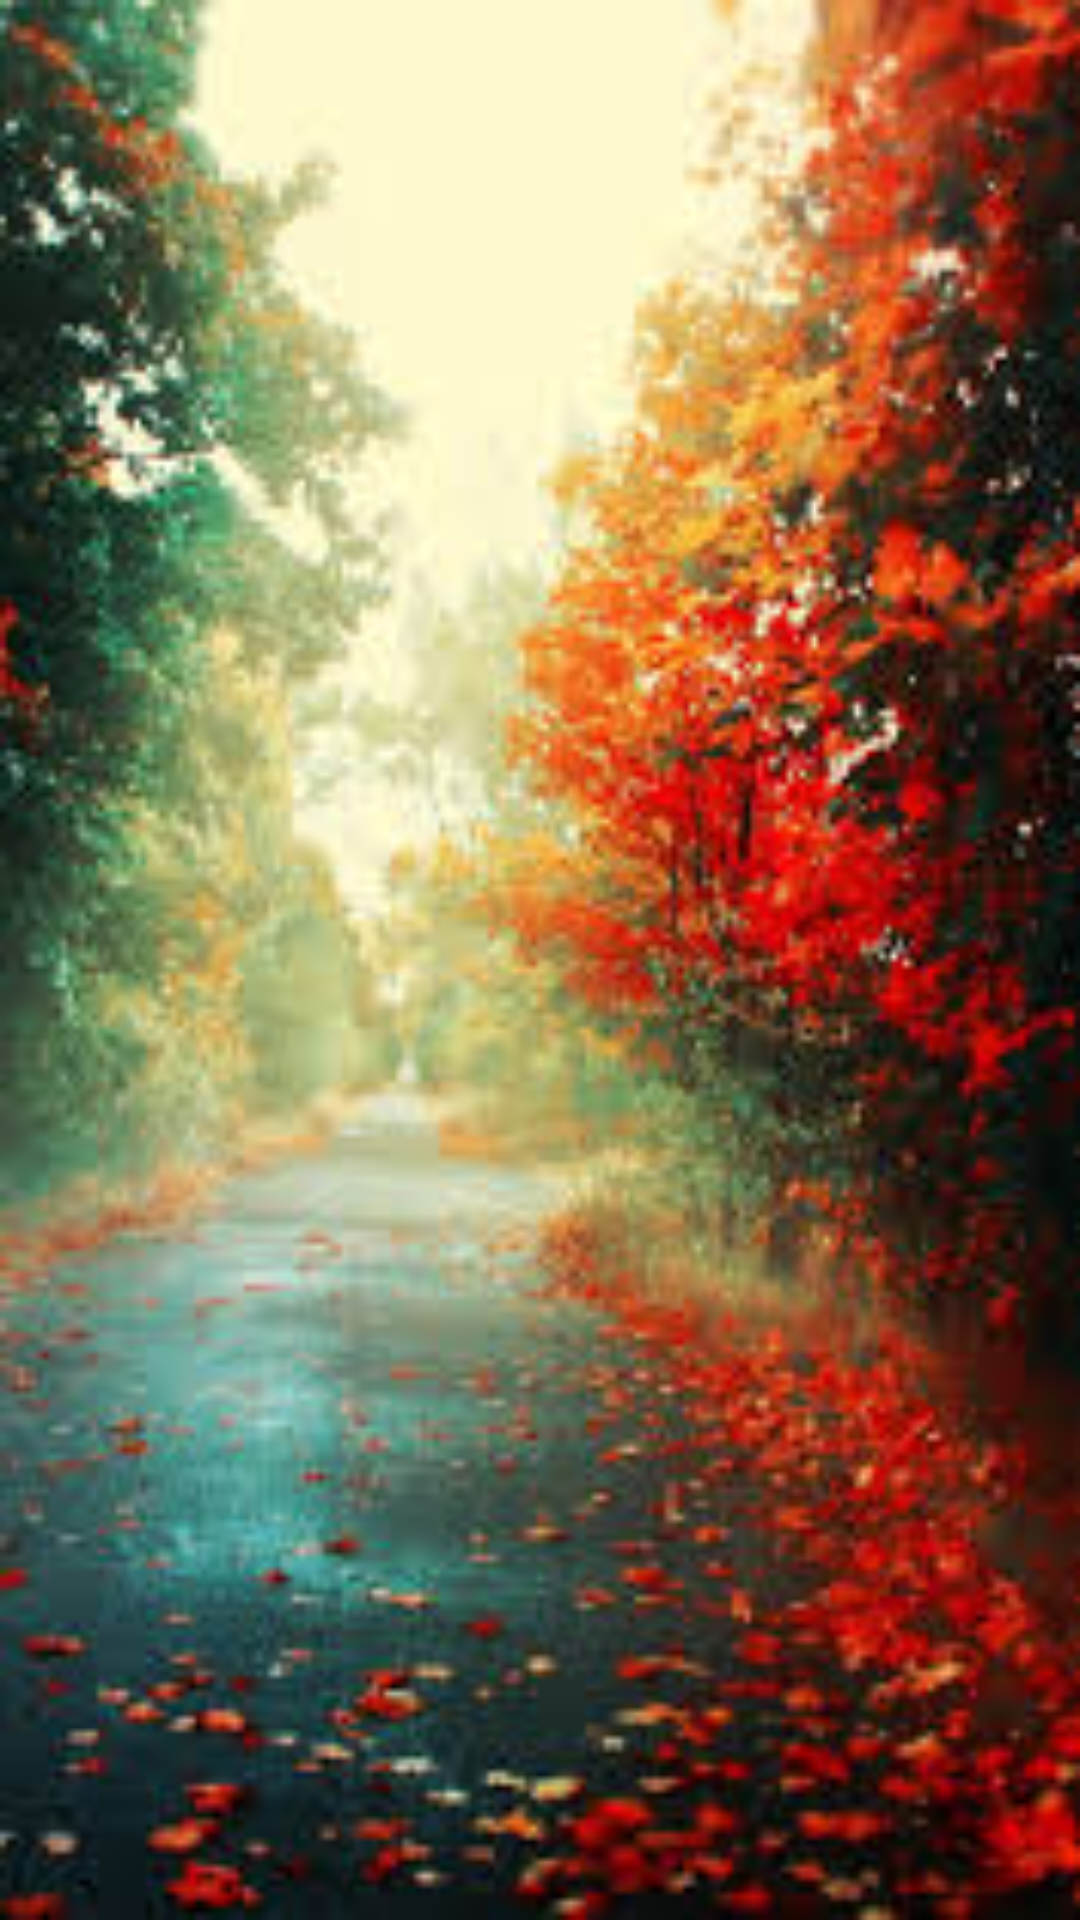

Reconstruct the res/layout file that produces this screen, plus the resources it refers to.
<!-- AndroidManifest.xml: application theme AppTheme.NoActionBar -->
<!-- res/layout/splash.xml -->
<?xml version="1.0" encoding="utf-8"?>
<LinearLayout xmlns:android="http://schemas.android.com/apk/res/android"
    android:orientation="vertical" android:layout_width="match_parent"
    android:layout_height="match_parent"
    android:background="@drawable/download">

</LinearLayout>
<!-- resources referenced by this layout -->
<resources>
  <!-- drawable download: jpg bitmap (drawable, 16825 bytes) -->
  <style name="AppTheme.NoActionBar">
          <item name="windowActionBar">false</item>
          <item name="windowNoTitle">true</item>
      </style>
</resources>
